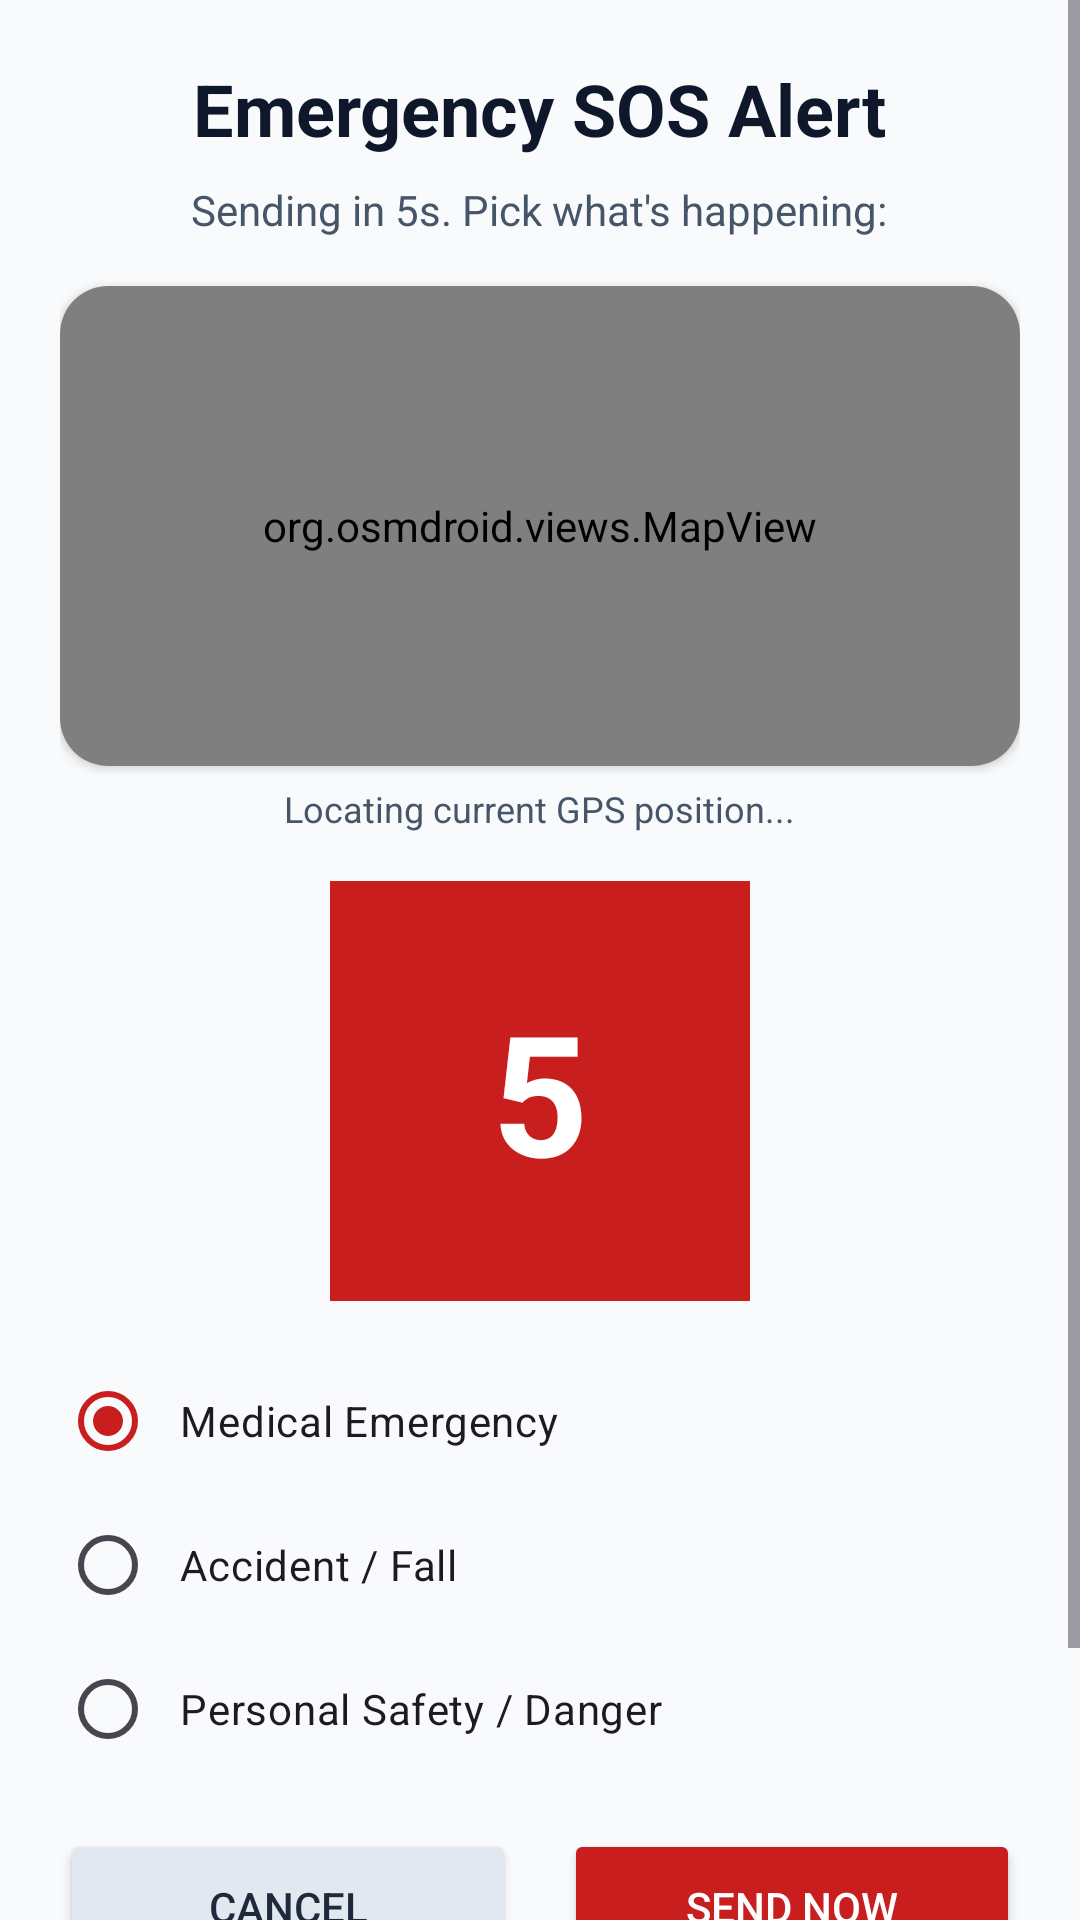

Produce the Android XML layout that renders to this screen, including the resource entries it uses.
<!-- AndroidManifest.xml: application theme Theme.LifeGuard -->
<!-- res/layout/fragment_sos.xml -->
<?xml version="1.0" encoding="utf-8"?>
<ScrollView xmlns:android="http://schemas.android.com/apk/res/android"
    xmlns:app="http://schemas.android.com/apk/res-auto"
    android:layout_width="match_parent"
    android:layout_height="match_parent"
    android:background="@color/background"
    android:fillViewport="true">

    <LinearLayout
        android:layout_width="match_parent"
        android:layout_height="wrap_content"
        android:orientation="vertical"
        android:padding="20dp"
        android:gravity="center_horizontal">

        <TextView
            android:layout_width="wrap_content"
            android:layout_height="wrap_content"
            android:text="Emergency SOS Alert"
            android:textColor="@color/slate_900"
            android:textSize="24sp"
            android:textStyle="bold" />

        <TextView
            android:id="@+id/tvSosCountdownText"
            android:layout_width="wrap_content"
            android:layout_height="wrap_content"
            android:text="Sending in 5s. Pick what's happening:"
            android:textColor="@color/slate_600"
            android:textSize="14sp"
            android:layout_marginTop="8dp" />

        
        <androidx.cardview.widget.CardView
            android:id="@+id/cardMapContainer"
            android:layout_width="match_parent"
            android:layout_height="160dp"
            android:layout_marginTop="16dp"
            app:cardCornerRadius="16dp"
            app:cardElevation="2dp">

            <org.osmdroid.views.MapView
                android:id="@+id/osmMapView"
                android:layout_width="match_parent"
                android:layout_height="match_parent" />

        </androidx.cardview.widget.CardView>

        <TextView
            android:id="@+id/tvCurrentAddress"
            android:layout_width="wrap_content"
            android:layout_height="wrap_content"
            android:text="Locating current GPS position..."
            android:textColor="@color/slate_600"
            android:textSize="12sp"
            android:layout_marginTop="6dp" />

        
        <RelativeLayout
            android:layout_width="140dp"
            android:layout_height="140dp"
            android:layout_marginTop="16dp">

            <View
                android:layout_width="match_parent"
                android:layout_height="match_parent"
                android:background="@color/primary" />

            <TextView
                android:id="@+id/tvSosCount"
                android:layout_width="wrap_content"
                android:layout_height="wrap_content"
                android:layout_centerInParent="true"
                android:text="5"
                android:textColor="@color/white"
                android:textSize="56sp"
                android:textStyle="bold" />
        </RelativeLayout>

        <RadioGroup
            android:id="@+id/rgSosType"
            android:layout_width="match_parent"
            android:layout_height="wrap_content"
            android:layout_marginTop="16dp">

            <RadioButton
                android:id="@+id/rbMedical"
                android:layout_width="match_parent"
                android:layout_height="wrap_content"
                android:text="Medical Emergency"
                android:checked="true"
                android:padding="8dp" />

            <RadioButton
                android:id="@+id/rbFall"
                android:layout_width="match_parent"
                android:layout_height="wrap_content"
                android:text="Accident / Fall"
                android:padding="8dp" />

            <RadioButton
                android:id="@+id/rbSafety"
                android:layout_width="match_parent"
                android:layout_height="wrap_content"
                android:text="Personal Safety / Danger"
                android:padding="8dp" />
        </RadioGroup>

        <LinearLayout
            android:layout_width="match_parent"
            android:layout_height="wrap_content"
            android:orientation="horizontal"
            android:layout_marginTop="16dp">

            <Button
                android:id="@+id/btnCancelSos"
                android:layout_width="0dp"
                android:layout_height="52dp"
                android:layout_weight="1"
                android:text="Cancel"
                android:textColor="@color/slate_800"
                android:backgroundTint="@color/slate_200"
                android:layout_marginEnd="8dp"
                app:cornerRadius="16dp" />

            <Button
                android:id="@+id/btnSendSosNow"
                android:layout_width="0dp"
                android:layout_height="52dp"
                android:layout_weight="1"
                android:text="Send Now"
                android:textColor="@color/white"
                android:backgroundTint="@color/primary"
                android:layout_marginStart="8dp"
                app:cornerRadius="16dp" />
        </LinearLayout>

        <Button
            android:id="@+id/btnCallPolice"
            android:layout_width="match_parent"
            android:layout_height="52dp"
            android:text="Call Police (999 / 112)"
            android:textColor="@color/white"
            android:backgroundTint="@color/emergency_danger"
            android:textSize="15sp"
            android:textStyle="bold"
            android:layout_marginTop="12dp"
            app:cornerRadius="16dp" />

    </LinearLayout>
</ScrollView>
<!-- resources referenced by this layout -->
<resources>
  <color name="background">#F8FAFC</color>
  <color name="emergency_danger">#A61C1C</color>
  <color name="primary">#C81E1E</color>
  <color name="slate_200">#E2E8F0</color>
  <color name="slate_600">#475569</color>
  <color name="slate_800">#1E293B</color>
  <color name="slate_900">#0F172A</color>
  <color name="white">#FFFFFF</color>
  <style name="Theme.LifeGuard" parent="Theme.Material3.DayNight.NoActionBar">
          
          <item name="colorPrimary">@color/primary</item>
          <item name="colorPrimaryVariant">@color/primary_dark</item>
          <item name="colorOnPrimary">@color/white</item>
          
          <item name="colorSecondary">@color/amber_primary</item>
          <item name="colorSecondaryVariant">@color/amber_dark</item>
          <item name="colorOnSecondary">@color/white</item>
          
          <item name="android:statusBarColor">@color/primary_dark</item>
          <item name="android:windowBackground">@color/background</item>
      </style>
  <color name="primary_dark">#A61C1C</color>
  <color name="amber_primary">#F59E0B</color>
  <color name="amber_dark">#D97706</color>
</resources>
